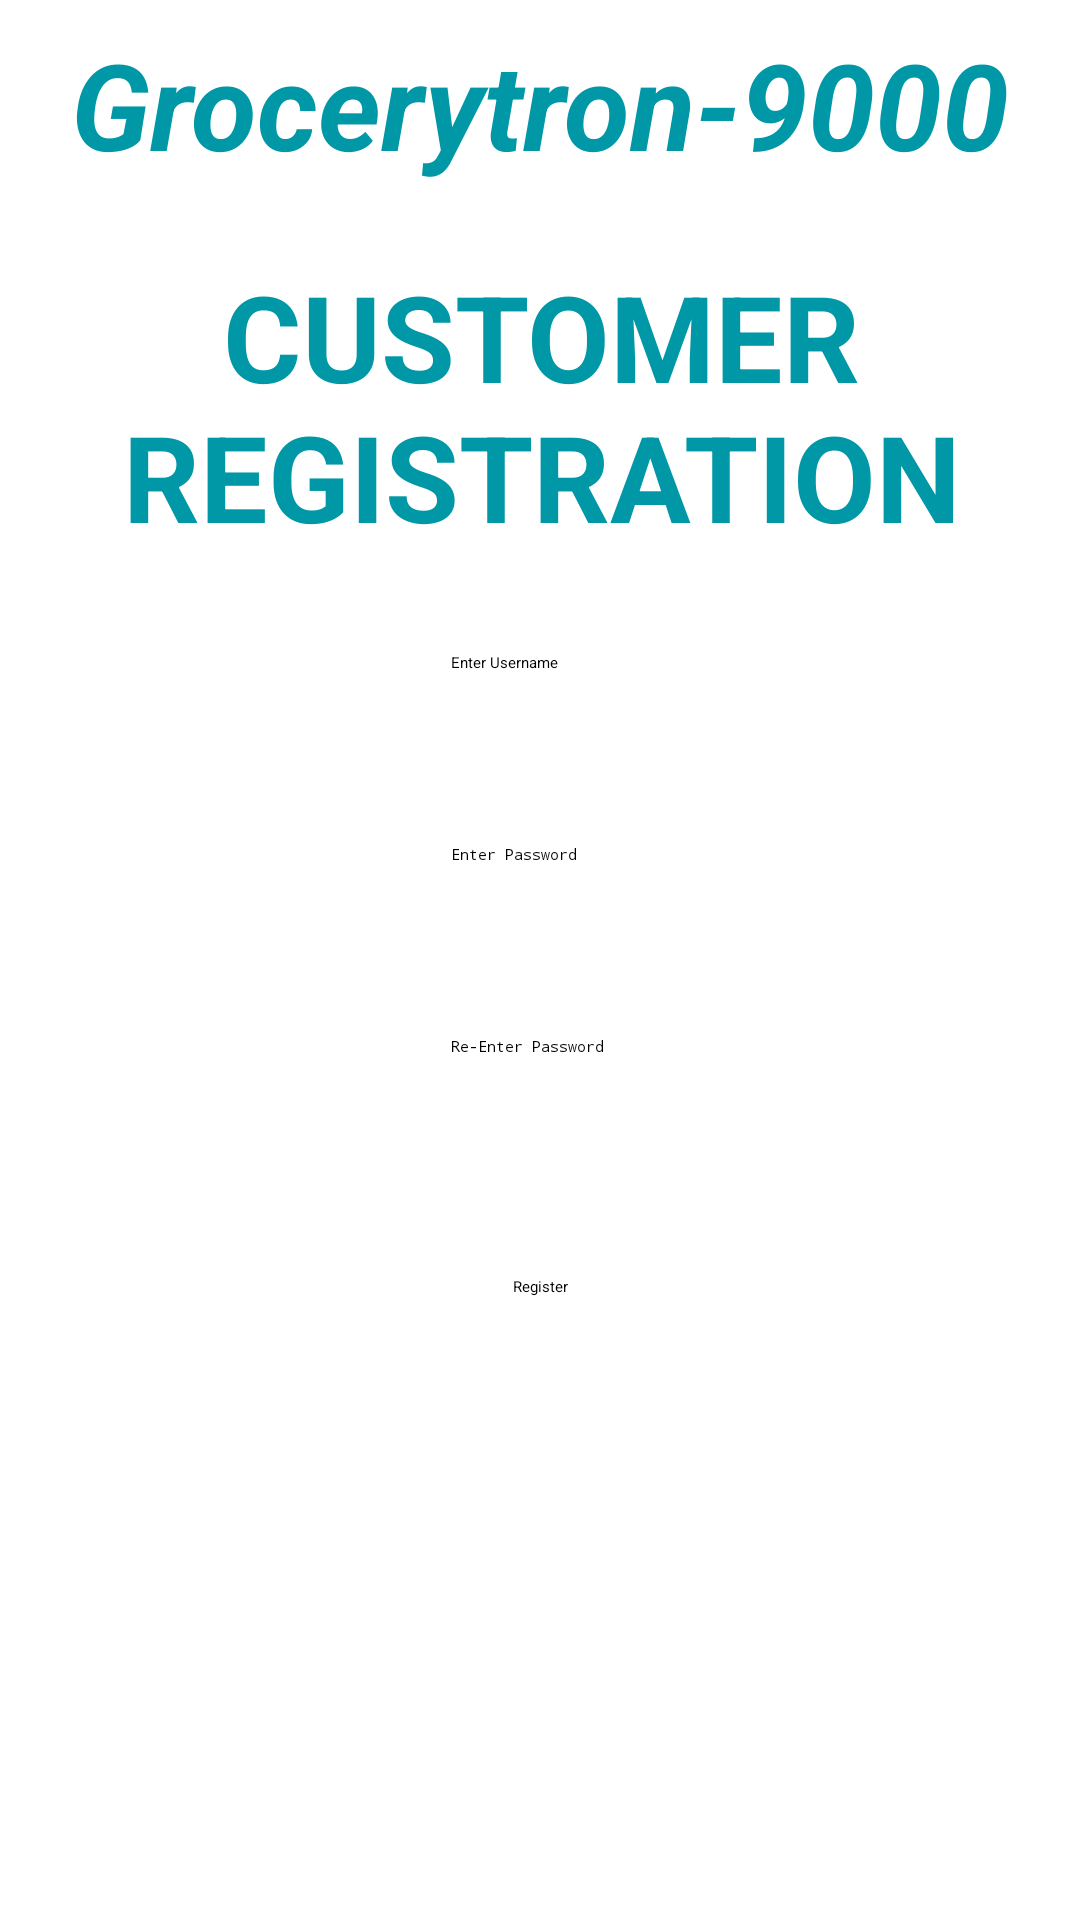

Android layout source for this screen:
<!-- AndroidManifest.xml: application theme Theme.MyFirstApp -->
<!-- res/layout/activity_customer_register.xml -->
<?xml version="1.0" encoding="utf-8"?>
<androidx.constraintlayout.widget.ConstraintLayout xmlns:android="http://schemas.android.com/apk/res/android"
    xmlns:app="http://schemas.android.com/apk/res-auto"
    xmlns:tools="http://schemas.android.com/tools"
    android:layout_width="match_parent"
    android:layout_height="match_parent"
    tools:context=".customer_register">

    <TextView
        android:id="@+id/textView7"
        android:layout_width="wrap_content"
        android:layout_height="wrap_content"
        android:layout_marginStart="16dp"
        android:layout_marginTop="8dp"
        android:layout_marginEnd="16dp"
        android:text="@string/app_name"
        android:textColor="#0097A7"
        android:textSize="40sp"
        android:textStyle="bold|italic"
        app:layout_constraintEnd_toEndOf="parent"
        app:layout_constraintStart_toStartOf="parent"
        app:layout_constraintTop_toTopOf="parent" />

    <TextView
        android:id="@+id/textView8"
        android:layout_width="wrap_content"
        android:layout_height="wrap_content"
        android:layout_marginStart="16dp"
        android:layout_marginTop="24dp"
        android:layout_marginEnd="16dp"
        android:gravity="center_horizontal"
        android:text="CUSTOMER REGISTRATION"
        android:textAppearance="@style/TextAppearance.AppCompat.Display4"
        android:textColor="#0097A7"
        android:textSize="40sp"
        android:textStyle="bold"
        app:layout_constraintEnd_toEndOf="@+id/textView7"
        app:layout_constraintStart_toStartOf="@+id/textView7"
        app:layout_constraintTop_toBottomOf="@+id/textView7" />

    <EditText
        android:id="@+id/editTextTextPassword2"
        android:layout_width="wrap_content"
        android:layout_height="wrap_content"
        android:layout_marginTop="16dp"
        android:ems="10"
        android:hint="Enter Password"
        android:importantForAutofill="no"
        android:inputType="textPassword"
        android:minHeight="48dp"
        app:layout_constraintEnd_toEndOf="@+id/textView7"
        app:layout_constraintStart_toStartOf="@+id/textView7"
        app:layout_constraintTop_toBottomOf="@+id/editTextTextPersonName2"
        tools:ignore="SpeakableTextPresentCheck" />

    <EditText
        android:id="@+id/editTextTextPassword3"
        android:layout_width="wrap_content"
        android:layout_height="wrap_content"
        android:layout_marginTop="16dp"
        android:ems="10"
        android:hint="Re-Enter Password"
        android:importantForAutofill="no"
        android:inputType="textPassword"
        android:minHeight="48dp"
        app:layout_constraintEnd_toEndOf="@+id/textView7"
        app:layout_constraintStart_toStartOf="@+id/textView7"
        app:layout_constraintTop_toBottomOf="@+id/editTextTextPassword2"
        tools:ignore="SpeakableTextPresentCheck" />

    <Button
        android:id="@+id/button3"
        android:layout_width="wrap_content"
        android:layout_height="wrap_content"
        android:layout_marginTop="32dp"
        android:onClick="handleClick"
        android:text="Register"
        app:layout_constraintEnd_toEndOf="@+id/textView7"
        app:layout_constraintStart_toStartOf="@+id/textView7"
        app:layout_constraintTop_toBottomOf="@+id/editTextTextPassword3" />

    <EditText
        android:id="@+id/editTextTextPersonName2"
        android:layout_width="wrap_content"
        android:layout_height="wrap_content"
        android:layout_marginTop="32dp"
        android:ems="10"
        android:hint="@string/enter_user"
        android:inputType="textEmailAddress"
        android:minHeight="48dp"
        app:layout_constraintEnd_toEndOf="@+id/textView7"
        app:layout_constraintStart_toStartOf="@+id/textView7"
        app:layout_constraintTop_toBottomOf="@+id/textView8"
        tools:ignore="TextContrastCheck"
        android:importantForAutofill="no" />
</androidx.constraintlayout.widget.ConstraintLayout>
<!-- resources referenced by this layout -->
<resources>
  <string name="app_name">Grocerytron-9000</string>
  <string name="enter_user">Enter Username</string>
</resources>
